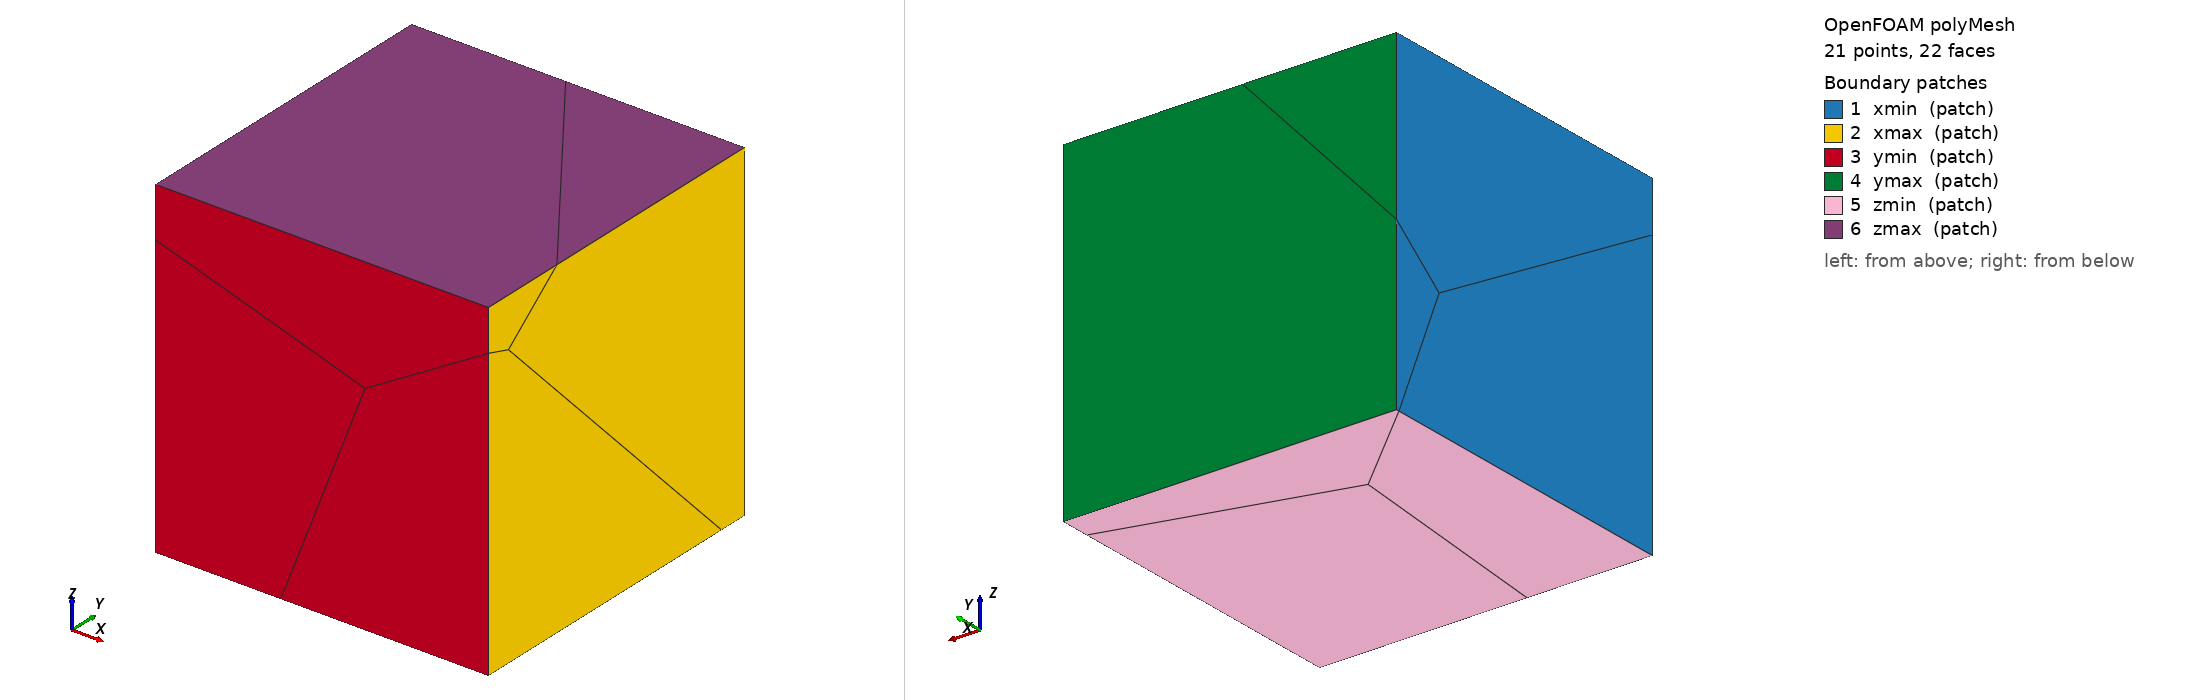

OpenFOAM case: the committed polyMesh, 21 points, 22 faces. Boundary patches (legend numbers): 1 xmin (patch), 2 xmax (patch), 3 ymin (patch), 4 ymax (patch), 5 zmin (patch), 6 zmax (patch). Left view from above one corner, right view from below the opposite corner. Boundary conditions: 0 field file(s) under 0/; 0 of 6 drawn patches have an entry in a shipped field file.

=== constant/polyMesh/boundary ===
FoamFile
{
    version     2.0;
    format      ascii;
    class       polyBoundaryMesh;
    note        "nPoints:21 nCells:4 nFaces:22 nInternalFaces:6";
    location    "constant/polyMesh";
    object      boundary;
}

6
(
    xmin
    {
        type        patch;
        nFaces      3;
        startFace   6;
    }
    xmax
    {
        type        patch;
        nFaces      3;
        startFace   9;
    }
    ymin
    {
        type        patch;
        nFaces      3;
        startFace   12;
    }
    ymax
    {
        type        patch;
        nFaces      2;
        startFace   15;
    }
    zmin
    {
        type        patch;
        nFaces      3;
        startFace   17;
    }
    zmax
    {
        type        patch;
        nFaces      2;
        startFace   20;
    }
)


Also in the case, not shown: constant/polyMesh/faces (numeric list); constant/polyMesh/neighbour (numeric list); constant/polyMesh/owner (numeric list); constant/polyMesh/points (numeric list).
